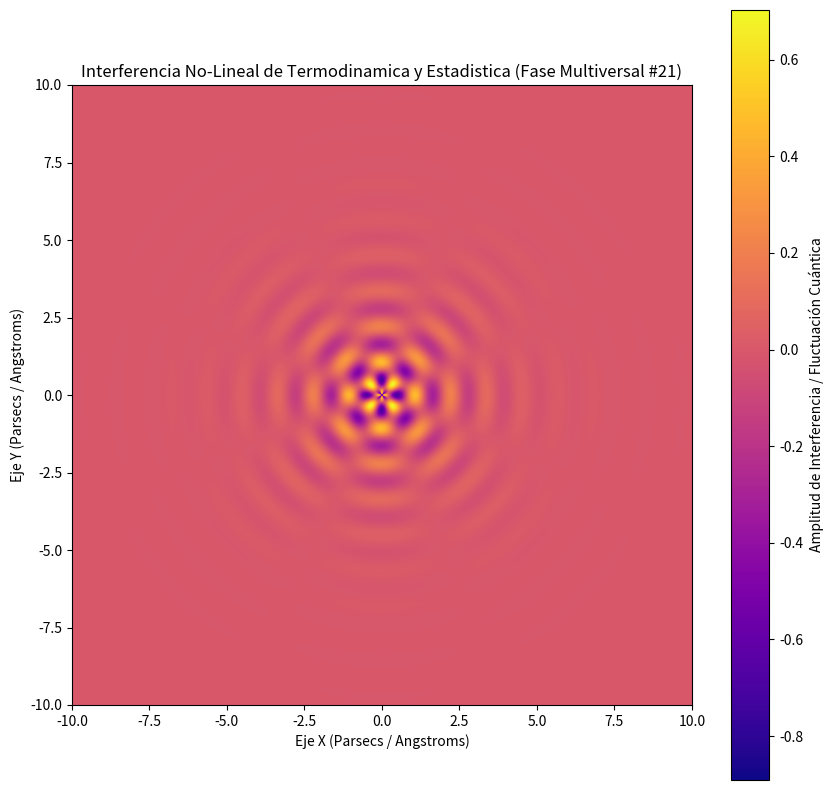

Here is the Python script that generated this plot:
%matplotlib inline
# Simulación Multiversal: Termodinamica y Estadistica - Variante 21
import numpy as np
import matplotlib.pyplot as plt

# Parámetros Físicos No-Lineales
omega_1 = 5.445
omega_2 = 3.945
lambda_decay = 0.703
phase_shift = 1.919

x = np.linspace(-10, 10, 800)
y = np.linspace(-10, 10, 800)
X, Y = np.meshgrid(x, y)

# Dinámica de Fluidos / Campos Tensor-Escalares (Fase Multiversal)
R = np.sqrt(X**2 + Y**2) + 1e-5
Z = (np.sin(omega_1 * R + phase_shift) * np.cos(omega_2 * np.arctan2(Y, X))) * np.exp(-lambda_decay * R)

plt.figure(figsize=(10, 10))
plt.imshow(Z, cmap='plasma', extent=[-10, 10, -10, 10], origin='lower')
plt.colorbar(label='Amplitud de Interferencia / Fluctuación Cuántica')
plt.title(r'Interferencia No-Lineal de Termodinamica y Estadistica (Fase Multiversal #21)')
plt.xlabel('Eje X (Parsecs / Angstroms)')
plt.ylabel('Eje Y (Parsecs / Angstroms)')
plt.show()
